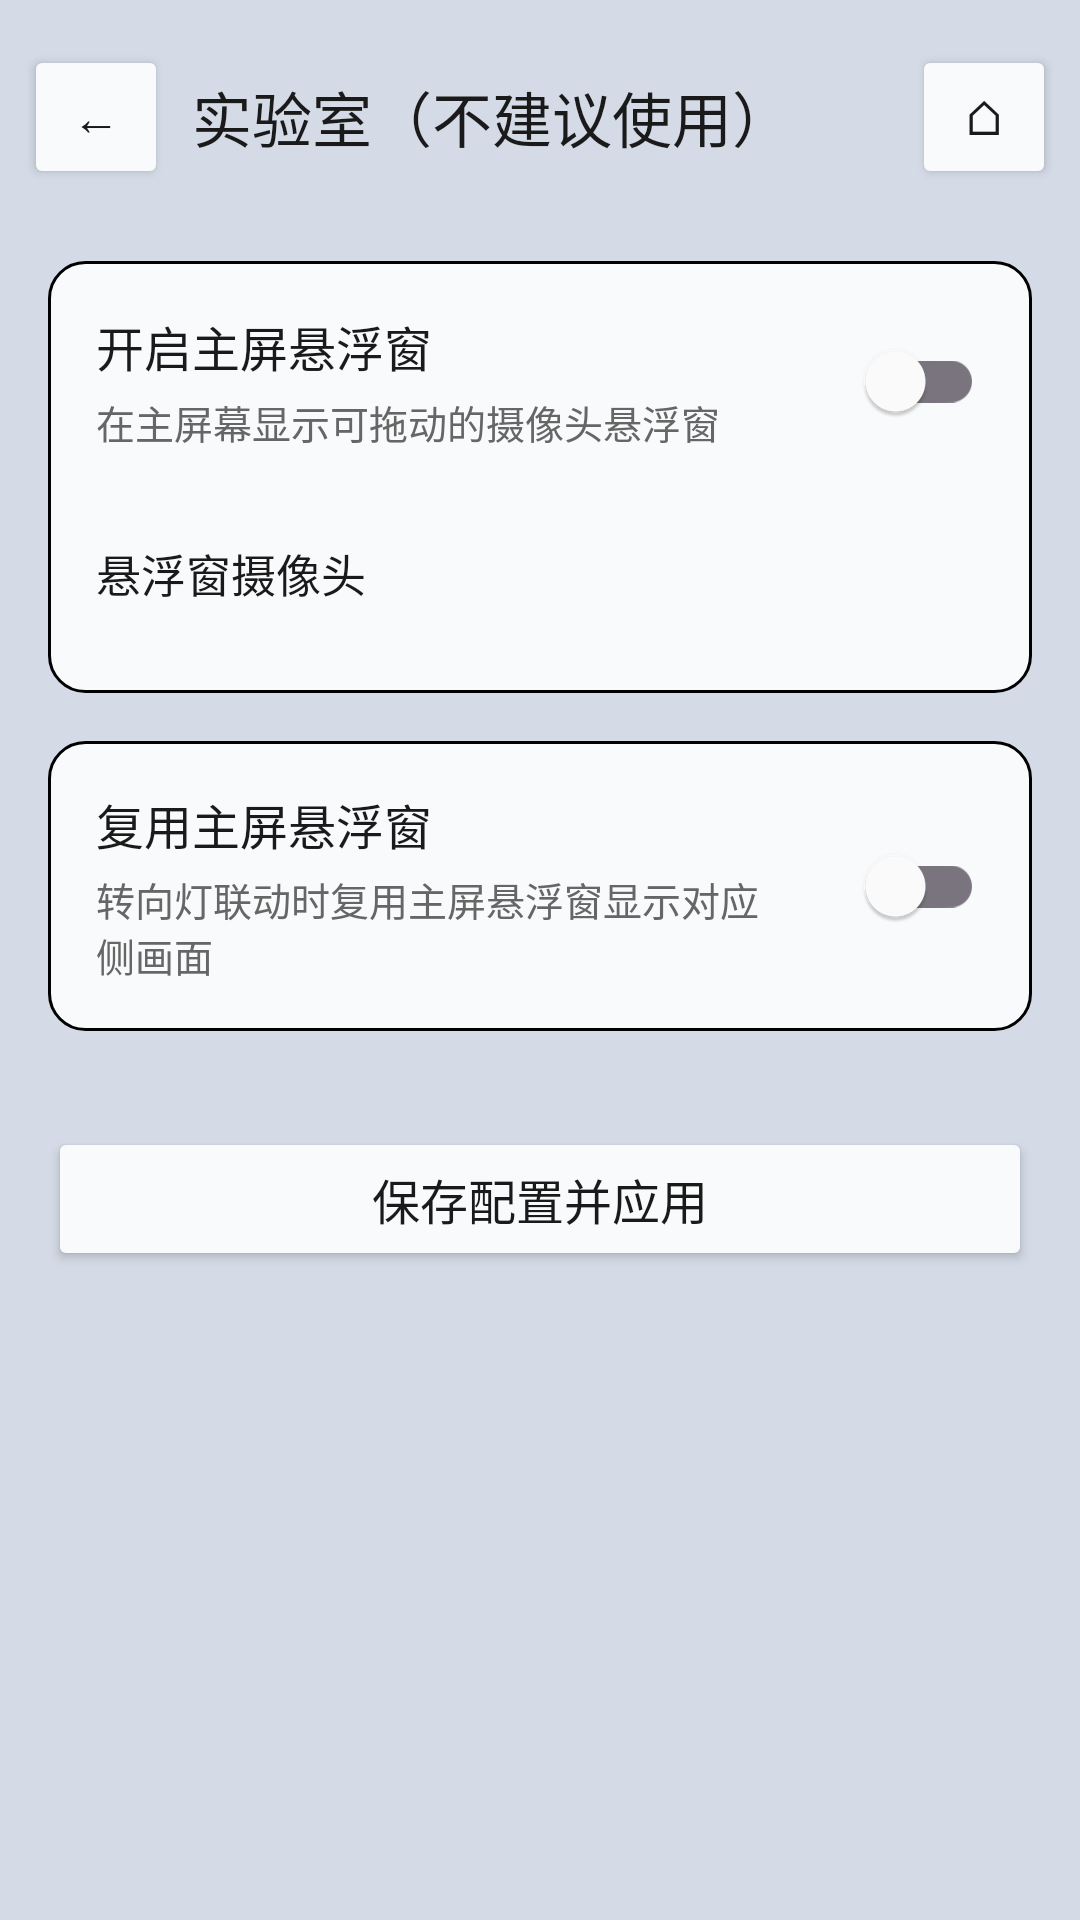

Here is an Android app screen rendered from its layout file. Give the layout XML and the strings, colors and styles it references.
<!-- AndroidManifest.xml: application theme Theme.Cam -->
<!-- res/layout/fragment_blind_spot_lab.xml -->
<?xml version='1.0' encoding='utf-8'?>
<LinearLayout
    xmlns:android="http://schemas.android.com/apk/res/android"
    android:layout_width="match_parent"
    android:layout_height="match_parent"
    android:orientation="vertical"
    android:background="@color/page_background">
    <LinearLayout
        android:layout_width="match_parent"
        android:layout_height="wrap_content"
        android:orientation="horizontal"
        android:paddingTop="15dp"
        android:paddingBottom="8dp"
        android:paddingStart="8dp"
        android:paddingEnd="8dp"
        android:gravity="center_vertical"
        android:background="@color/menu_background">
        <Button
            android:id="@+id/btn_back"
            android:layout_width="wrap_content"
            android:layout_height="wrap_content"
            android:text="←"
            android:textSize="16sp"
            android:minWidth="48dp"
            android:minHeight="48dp"
            android:layout_marginEnd="8dp"
            android:backgroundTint="@color/button_background"
            android:textColor="@color/button_text"
            android:elevation="0dp"
            android:fontFamily="sans-serif-medium"
            android:textAllCaps="false" />
        <TextView
            android:layout_width="0dp"
            android:layout_height="wrap_content"
            android:layout_weight="1"
            android:text="实验室（不建议使用）"
            android:textColor="@color/text_primary"
            android:textSize="20sp"
            android:fontFamily="sans-serif-medium" />
        <Button
            android:id="@+id/btn_home"
            android:layout_width="wrap_content"
            android:layout_height="wrap_content"
            android:text="⌂"
            android:textSize="16sp"
            android:minWidth="48dp"
            android:minHeight="48dp"
            android:backgroundTint="@color/button_background"
            android:textColor="@color/button_text"
            android:elevation="0dp"
            android:fontFamily="sans-serif-medium"
            android:textAllCaps="false" />
    </LinearLayout>
    <ScrollView
        android:layout_width="match_parent"
        android:layout_height="match_parent">
        <LinearLayout
            android:layout_width="match_parent"
            android:layout_height="wrap_content"
            android:orientation="vertical"
            android:padding="16dp">
            <LinearLayout
                android:layout_width="match_parent"
                android:layout_height="wrap_content"
                android:orientation="vertical"
                android:padding="16dp"
                android:background="@drawable/ui_card"
                android:layout_marginBottom="16dp">
                <LinearLayout
                    android:layout_width="match_parent"
                    android:layout_height="wrap_content"
                    android:orientation="horizontal"
                    android:gravity="center_vertical">
                    <LinearLayout
                        android:layout_width="0dp"
                        android:layout_height="wrap_content"
                        android:layout_weight="1"
                        android:orientation="vertical">
                        <TextView
                            android:layout_width="wrap_content"
                            android:layout_height="wrap_content"
                            android:text="开启主屏悬浮窗"
                            android:textColor="@color/text_primary"
                            android:textSize="16sp"
                            android:fontFamily="sans-serif-medium" />
                        <TextView
                            android:layout_width="wrap_content"
                            android:layout_height="wrap_content"
                            android:text="在主屏幕显示可拖动的摄像头悬浮窗"
                            android:textColor="@color/text_secondary"
                            android:textSize="13sp"
                            android:layout_marginTop="4dp" />
                    </LinearLayout>
                    <com.google.android.material.switchmaterial.SwitchMaterial
                        android:id="@+id/switch_main_floating"
                        android:layout_width="wrap_content"
                        android:layout_height="wrap_content"
                        android:layout_marginStart="16dp" />
                </LinearLayout>
                <LinearLayout
                    android:layout_width="match_parent"
                    android:layout_height="wrap_content"
                    android:orientation="horizontal"
                    android:gravity="center_vertical"
                    android:layout_marginTop="16dp">
                    <TextView
                        android:layout_width="0dp"
                        android:layout_height="wrap_content"
                        android:layout_weight="1"
                        android:text="悬浮窗摄像头"
                        android:textColor="@color/text_primary"
                        android:textSize="15sp" />
                    <Spinner
                        android:id="@+id/spinner_main_floating_camera"
                        android:layout_width="150dp"
                        android:layout_height="48dp"
                        android:background="@drawable/spinner_background"
                        android:popupBackground="@color/card_background" />
                </LinearLayout>
            </LinearLayout>
            <LinearLayout
                android:layout_width="match_parent"
                android:layout_height="wrap_content"
                android:orientation="vertical"
                android:padding="16dp"
                android:background="@drawable/ui_card"
                android:layout_marginBottom="16dp">
                <LinearLayout
                    android:layout_width="match_parent"
                    android:layout_height="wrap_content"
                    android:orientation="horizontal"
                    android:gravity="center_vertical">
                    <LinearLayout
                        android:layout_width="0dp"
                        android:layout_height="wrap_content"
                        android:layout_weight="1"
                        android:orientation="vertical">
                        <TextView
                            android:layout_width="wrap_content"
                            android:layout_height="wrap_content"
                            android:text="复用主屏悬浮窗"
                            android:textColor="@color/text_primary"
                            android:textSize="16sp"
                            android:fontFamily="sans-serif-medium" />
                        <TextView
                            android:layout_width="wrap_content"
                            android:layout_height="wrap_content"
                            android:text="转向灯联动时复用主屏悬浮窗显示对应侧画面"
                            android:textColor="@color/text_secondary"
                            android:textSize="13sp"
                            android:layout_marginTop="4dp" />
                    </LinearLayout>
                    <com.google.android.material.switchmaterial.SwitchMaterial
                        android:id="@+id/switch_reuse_main_floating"
                        android:layout_width="wrap_content"
                        android:layout_height="wrap_content"
                        android:layout_marginStart="16dp" />
                </LinearLayout>
                <Button
                    android:id="@+id/btn_setup_blind_spot_pos"
                    android:layout_width="match_parent"
                    android:layout_height="wrap_content"
                    android:text="设置独立补盲窗位置"
                    android:layout_marginTop="12dp"
                    android:backgroundTint="@color/button_accent"
                    android:textColor="@color/white"
                    android:visibility="gone"
                    android:textSize="16sp"
                    android:minHeight="48dp"
                    android:elevation="0dp"
                    android:fontFamily="sans-serif-medium"
                    android:textAllCaps="false" />
            </LinearLayout>
            <Button
                android:id="@+id/btn_save_apply"
                android:layout_width="match_parent"
                android:layout_height="wrap_content"
                android:text="保存配置并应用"
                android:textSize="16sp"
                android:minHeight="48dp"
                android:backgroundTint="@color/button_background"
                android:textColor="@color/button_text"
                android:layout_marginTop="16dp"
                android:layout_marginBottom="16dp"
                android:elevation="0dp"
                android:fontFamily="sans-serif-medium"
                android:textAllCaps="false" />
        </LinearLayout>
    </ScrollView>
</LinearLayout>
<!-- resources referenced by this layout -->
<resources>
  <color name="button_accent">#FF4A90D9</color>
  <color name="button_background">#FFF9FAFB</color>
  <color name="button_text">#FF1A1A1A</color>
  <color name="card_background">#FFF9FAFB</color>
  <color name="menu_background">#FFD4DBE6</color>
  <color name="page_background">#FFD4DBE6</color>
  <color name="text_primary">#FF1A1A1A</color>
  <color name="text_secondary">#FF666666</color>
  <color name="white">#FFFFFFFF</color>
  <!-- drawable ui_card (drawable) -->
  <?xml version="1.0" encoding="utf-8"?>
  <shape xmlns:android="http://schemas.android.com/apk/res/android">
      <solid android:color="@color/card_background" />
      <corners android:radius="12dp" />
      <stroke
          android:width="1dp"
          android:color="@color/ui_border" />
  </shape>
  <style name="Theme.Cam" parent="Base.Theme.Cam" />
  <style name="Base.Theme.Cam" parent="Theme.Material3.DayNight.NoActionBar">
          
          <item name="colorPrimary">#424242</item>
          <item name="colorPrimaryVariant">#2A2A2A</item>
          <item name="colorOnPrimary">#FFFFFF</item>
          <item name="colorSecondary">#616161</item>
          <item name="colorSecondaryVariant">#424242</item>
          <item name="colorOnSecondary">#FFFFFF</item>
          <item name="android:colorBackground">#1A1A1A</item>
          <item name="colorSurface">#2A2A2A</item>
          <item name="colorOnSurface">#FFFFFF</item>
          <item name="android:statusBarColor">#2A2A2A</item>
          <item name="android:navigationBarColor">#000000</item>
      </style>
</resources>
